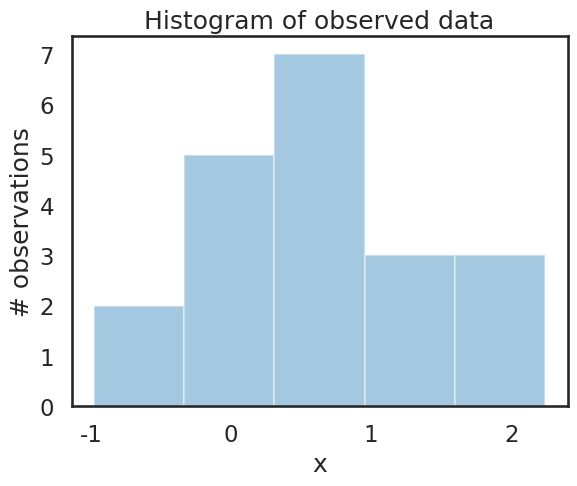

Reproduce this figure in Python.
import numpy as np
import scipy as sp
import pandas as pd
import matplotlib.pyplot as plt
import seaborn as sns

from scipy.stats import norm

sns.set_style('white')
sns.set_context('talk')

# this resets the random number generator
# if you set this, then every random generation will be the same.
np.random.seed(0)

# numpy
data = np.random.randn(20)

print(data)

ax = plt.subplot()
sns.distplot(data, kde=False, ax=ax)
_ = ax.set(title='Histogram of observed data', xlabel='x', ylabel='# observations')

plt.show()
